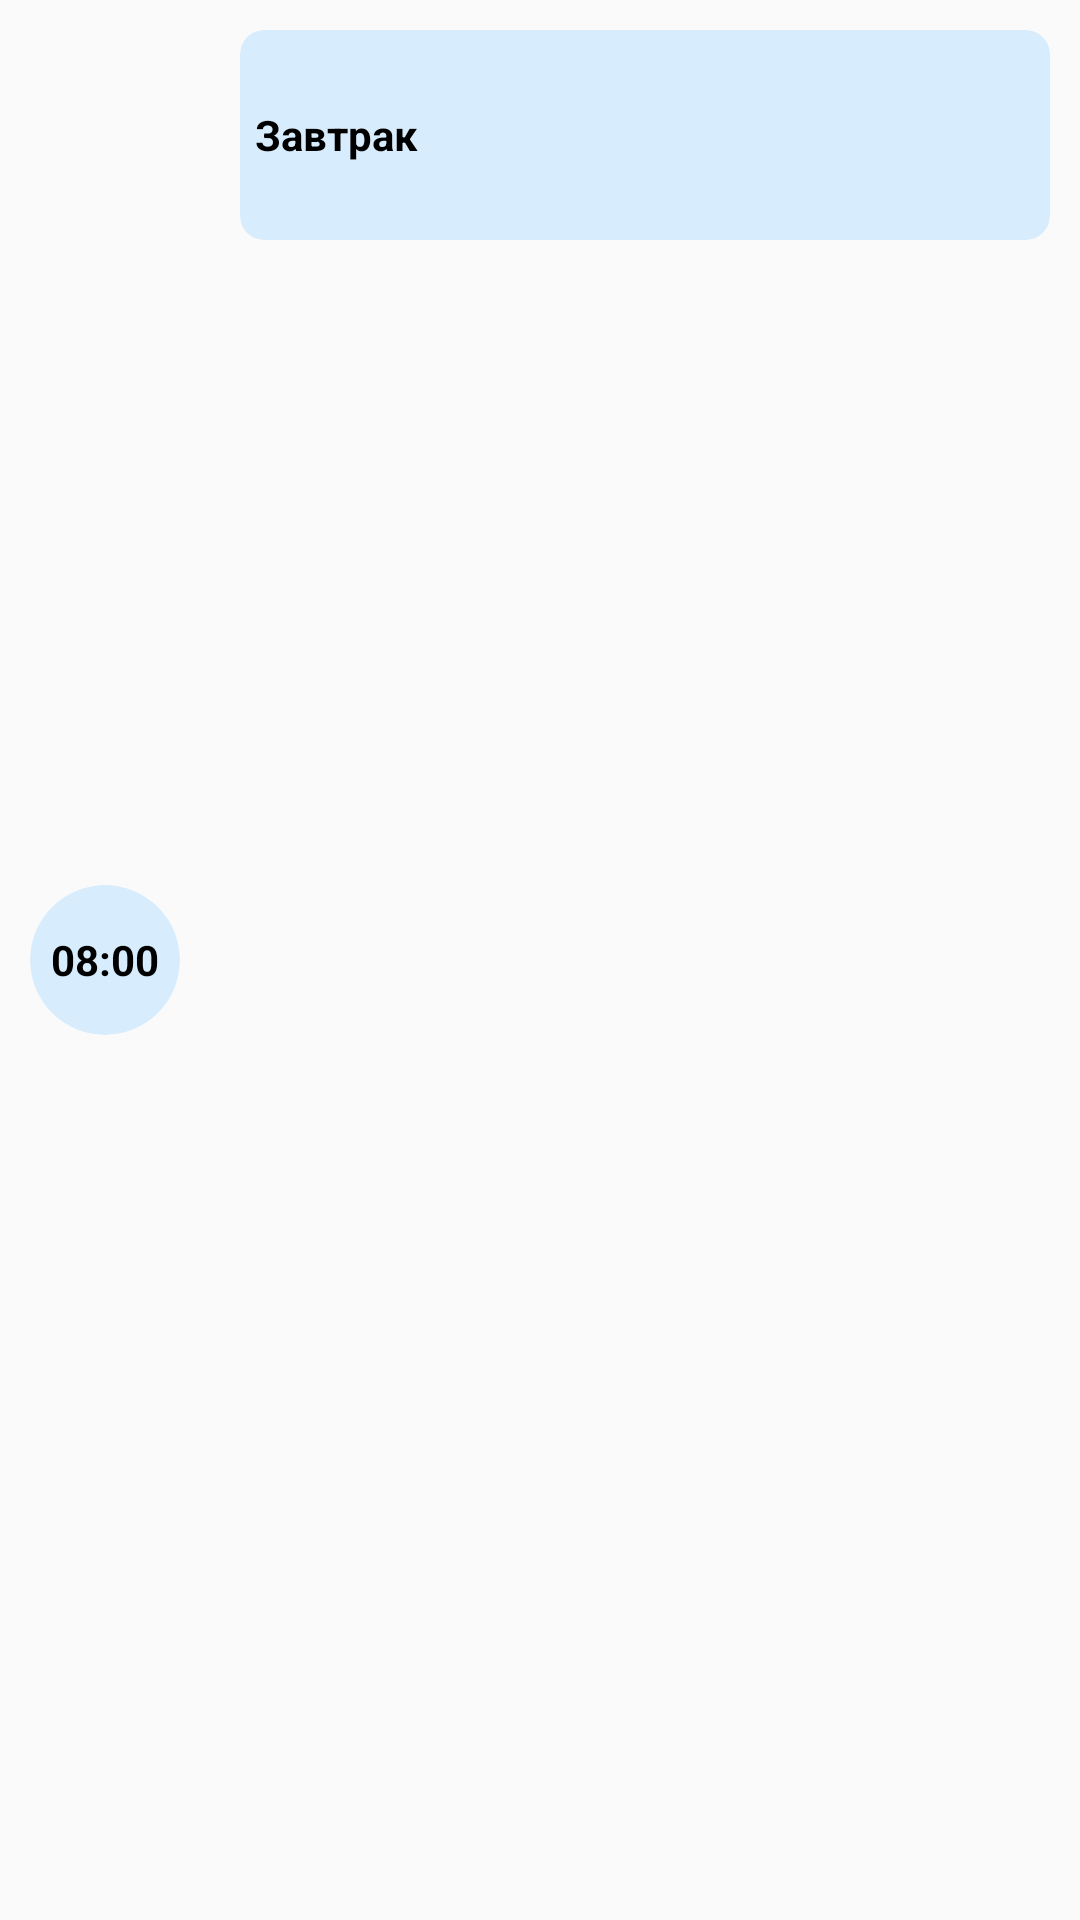

Reconstruct the res/layout file that produces this screen, plus the resources it refers to.
<!-- AndroidManifest.xml: application theme AppTheme -->
<!-- res/layout/diary_item.xml -->
<?xml version="1.0" encoding="utf-8"?>
<LinearLayout xmlns:android="http://schemas.android.com/apk/res/android"
    xmlns:app="http://schemas.android.com/apk/res-auto"
    android:layout_width="match_parent"
    android:layout_height="wrap_content"
    android:orientation="horizontal">

    <androidx.cardview.widget.CardView
        android:layout_width="50dp"
        android:layout_height="50dp"
        android:layout_gravity="center"
        android:layout_margin="10dp"
        app:cardCornerRadius="25dp"
        app:cardBackgroundColor="#D7ECFC"
        app:cardElevation="0dp">

        <TextView

            android:id="@+id/timeTextView"
            android:layout_width="wrap_content"
            android:layout_height="wrap_content"
            android:layout_gravity="center"
            android:text="08:00"
            android:textColor="@android:color/black"
            android:textStyle="bold"

            />
    </androidx.cardview.widget.CardView>

    <androidx.cardview.widget.CardView
        android:layout_width="match_parent"
        android:layout_height="wrap_content"
        android:layout_margin="10dp"
        android:minHeight="60dp"
        app:cardCornerRadius="8dp"
        app:cardElevation="0dp"
        app:cardBackgroundColor="#D7ECFC">

        <LinearLayout
            android:layout_margin="5dp"
            android:layout_width="wrap_content"
            android:layout_height="wrap_content"
            android:minHeight="60dp"
            android:orientation="vertical"
            android:gravity="center">

            <TextView
                android:id="@+id/actionTextView"
                android:layout_width="wrap_content"
                android:layout_height="wrap_content"
                android:layout_gravity="center"
                android:text="Завтрак"
                android:textColor="@android:color/black"
                android:textStyle="bold" />
        </LinearLayout>


    </androidx.cardview.widget.CardView>

</LinearLayout>
<!-- resources referenced by this layout -->
<resources>
  <style name="AppTheme" parent="Theme.AppCompat.Light.NoActionBar">
          
          <item name="colorPrimary">@color/colorPrimary</item>
          <item name="colorPrimaryDark">@color/colorPrimaryDark</item>
          <item name="colorAccent">@color/colorAccent</item>
      </style>
  <color name="colorPrimary">#008577</color>
  <color name="colorPrimaryDark">#00574B</color>
  <color name="colorAccent">#D81B60</color>
</resources>
